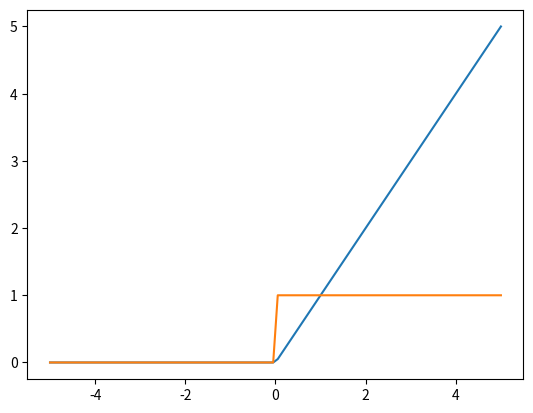

The script that saved this image:
from math import e

import matplotlib.pyplot as plt
import numpy as np


def main():
    # func = sigmoid
    # func = tanh
    func = relu

    x = np.linspace(-5, 5, 100)
    y, y_prime = func(x)

    plt.plot(x, y)
    plt.show()

    plt.plot(x, y_prime)
    plt.show()


def sigmoid(x):
    fx = 1.0 / (1.0 + e ** (-x))
    dfdx = (1.0 - fx) * fx
    return fx, dfdx


def tanh(x):
    fx = (e ** x - e ** (-x)) / (e ** x + e ** (-x))
    dfdx = 4.0 / (e ** x + e ** (-x)) ** 2
    return fx, dfdx


def relu(x):
    fx = x * (x > 0)
    dfdx = 1 * (x > 0)
    return fx, dfdx


if __name__ == "__main__":
    main()
